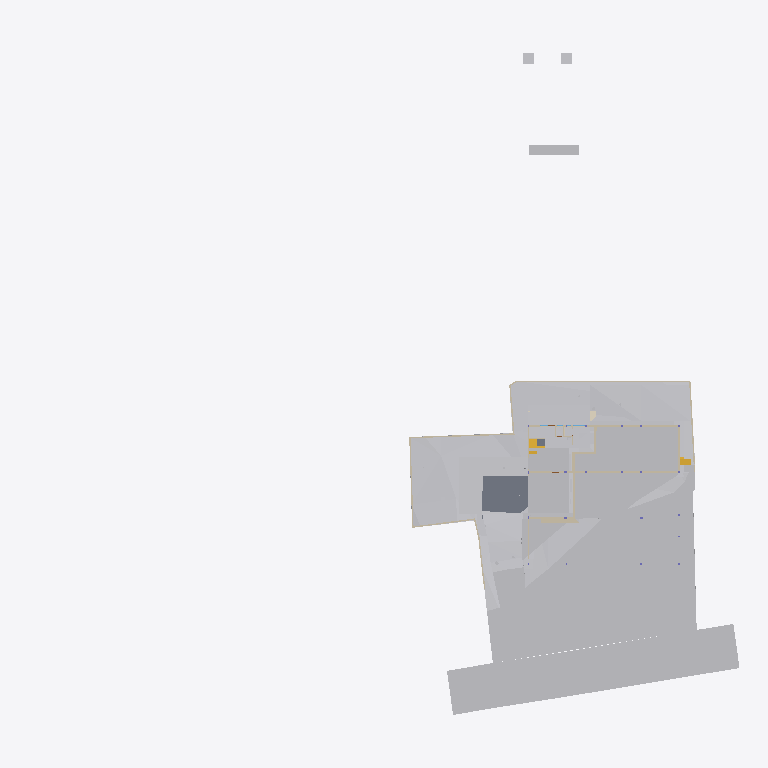
Plan cut of the same IFC building model at storey 'Site' (level -2.70 m, cut at -1.30 m), seen from above with north up, elements coloured by IFC class (only those large enough to see are counted): 27 other elements (light grey), 24 walls (beige), 2 slabs (grey), 2 stair flights (yellow), 1 covering (cream). Cut surfaces are drawn darker.
Extent 96.7 m × 90.0 m × 44.4 m (x, y, z). Storeys (11): Footing at -3.50 m; Site at -2.70 m; GF at -2.65 m; FF Lvl at 0.00 m; Plumbing at 0.00 m; Electrical at 0.00 m; Areacalc at 0.00 m; FF at 0.45 m; FF Lintel at 3.15 m; schedule at 3.50 m; SF at 3.65 m. Elements (695): 133 IfcBeam, 78 IfcWall, 65 IfcCovering, 55 IfcSlab, 48 IfcPipeSegment, 41 IfcColumn, 40 IfcDoor, 37 IfcWindow, 31 IfcEarthworksCut, 30 IfcFurniture, 24 IfcGeographicElement, 16 IfcFooting.

HEADER;
FILE_DESCRIPTION(('ViewDefinition [CoordinationView]'),'2;1');
FILE_NAME('Manilal.ifc','2025-08-04T13:29:39+05:30',(),(),'IfcOpenShell 0.8.3-post1','Bonsai 0.8.3-post1','');
FILE_SCHEMA(('IFC4X3'));
ENDSEC;
DATA;
#1480=IFCPROJECT('2TuuvCHJz54PsFPcraEbH$',$,'My Project',$,$,$,$,(#3,#128),#1481);
#3305=IFCSITE('0lpfVeOW52QfroqLYyHNY2',$,'My Site',$,$,#26,$,$,$,$,$,$,$,$);
#3313=IFCBUILDING('0MzaWOaS178x5FMqOflU3C',$,'My Building',$,$,#25,$,$,$,$,$,$);
#2081=IFCBUILDINGSTOREY('09kFoqoxrCvB1_fcEsMZsQ',$,'FF',$,$,#217,$,$,$,$);
#2986=IFCBUILDINGSTOREY('0zoFHJ9PnFW80M$mIVDQW3',$,'GF',$,$,#559675,$,$,$,$);
#17145=IFCBUILDINGSTOREY('0MckaoTknA3edZMUNhTyAK',$,'SF',$,$,#17254,$,$,$,$);
#20035=IFCBUILDINGSTOREY('3LpnsPikv4mRTBpfC3WQtx',$,'FF Lvl',$,$,#20051,$,$,$,$);
#23582=IFCBUILDINGSTOREY('0DtUgpQ1b6nBmkLmvc_ehu',$,'FF Lintel',$,$,#23767,$,$,$,$);
#459032=IFCBUILDINGSTOREY('2nxT8wHGnDX9t8LjuK$yoz',$,'Footing',$,$,#459177,$,$,$,$);
#482732=IFCBUILDINGSTOREY('0qJiDzySr4lhgisX7t8beM',$,'Site',$,$,#482753,$,$,$,$);
#485569=IFCBUILDINGSTOREY('33UZQ2TSvAg8IY4x5QCp2i',$,'schedule',$,$,#490135,$,$,$,$);
#507278=IFCBUILDINGSTOREY('0fi$VcvNr0Zu6wnPuK6jDB',$,'Plumbing',$,$,#507299,$,$,$,$);
#531643=IFCBUILDINGSTOREY('2JRfeNnUP7R92jcKtKmwj5',$,'Electrical',$,$,#531659,$,$,$,$);
#552261=IFCBUILDINGSTOREY('3JrIAq4xL0avIQ8pEnV5X6',$,'Areacalc',$,$,#552277,$,$,$,$);
#550097=IFCGEOGRAPHICELEMENT('3hzKcHmG15MBT$Lf89GHXN',$,'PureSite',$,$,#560045,#550264,$,.TERRAIN.);
#506523=IFCGEOGRAPHICELEMENT('20M0x6_hv1D8u5ftoKpVy3',$,'Road',$,$,#536372,#506537,$,.TERRAIN.);
#562401=IFCEARTHWORKSFILL('1xT4$PaqnDAhGXmfddmx$8',$,'Cube',$,$,#563463,#562430,$,.SLOPEFILL.);
#557388=IFCEARTHWORKSCUT('2Q_BpVgoH5UP4ov3lAq_Nd',$,'Cut',$,$,#557373,#557387,$,.BASE_EXCAVATION.);
#562378=IFCEARTHWORKSFILL('263qwxfur0Rg9ySw9RIZCG',$,'Cube',$,$,#563458,#562400,$,.SLOPEFILL.);
#557336=IFCEARTHWORKSCUT('3NfQzW2p90kemh8IGcUxhf',$,'roader',$,$,#557183,#557335,$,.PAVEMENTMILLING.);
#557170=IFCEARTHWORKSCUT('1orBtrQ6r9QBXstUuMTyak',$,'Cut',$,$,#557157,#557169,$,.BASE_EXCAVATION.);
#557360=IFCEARTHWORKSCUT('2x49TXK193K9MJc3CK9x_n',$,'Cut',$,$,#557348,#557359,$,.BASE_EXCAVATION.);
#557636=IFCEARTHWORKSCUT('0lv4XU7zX8PPDYPdO7aOdg',$,'Cut',$,$,#557624,#557635,$,.BASE_EXCAVATION.);
#557121=IFCGEOGRAPHICELEMENT('1mqx3WFMb0_xZzgY5_pKpf',$,'Site',$,$,#558011,#557120,$,.TERRAIN.);
#29381=IFCSLAB('30Y2A3Waj1_g7GRY9nwvu4',$,'Slab',$,$,#552081,#29392,$,$);
#562352=IFCEARTHWORKSFILL('3O_GobqT1E4v3eEFWom1zq',$,'Cube',$,$,#564071,#562377,$,.SLOPEFILL.);
#557611=IFCEARTHWORKSCUT('3NGXkKzmP9mwmT7XBm4eTA',$,'Cut',$,$,#557599,#557610,$,.BASE_EXCAVATION.);
#557415=IFCEARTHWORKSCUT('01J8VwQ8f08gmXDrlhIlzq',$,'Cut',$,$,#557401,#557414,$,.BASE_EXCAVATION.);
#557536=IFCEARTHWORKSCUT('3P_ZVV06j60u6$ptV0zgAt',$,'Cut',$,$,#557524,#557535,$,.BASE_EXCAVATION.);
#19398=IFCVEHICLE('0rzGDxo0H1CRYsT$ARQpVS',$,'Vehicle',$,$,#559680,#19411,$,$);
#93186=IFCVEHICLE('09kCGSf$LDBwv0agp2PRhM',$,'Vehicle',$,$,#559685,#93199,$,$);
#557561=IFCEARTHWORKSCUT('3XBGdyU2D9MeN3q92cqay6',$,'Cut',$,$,#557549,#557560,$,.BASE_EXCAVATION.);
#557993=IFCEARTHWORKSCUT('3BmSG7kdb5efpA6FN0Vb4n',$,'Cut',$,$,#557981,#557992,$,.BASE_EXCAVATION.);
#229124=IFCWALL('3MfSYaOiTA4AjSKpPvRhyi',$,'Wall',$,$,#395482,#229135,$,$);
#557586=IFCEARTHWORKSCUT('1t$VJ4$o90evgf8hngEw3O',$,'Cut',$,$,#557574,#557585,$,.BASE_EXCAVATION.);
#473463=IFCWALL('1GppCG6LrDywOQqWlDzPYg',$,'Wall',$,$,#501941,#473474,$,$);
#28186=IFCWALL('2UlyJbGOL47vem9W3W5T7b',$,'Wall',$,$,#214889,#28197,$,$);
#557144=IFCEARTHWORKSCUT('3qSRQGu4LBQwY_0nsq1Dm5',$,'Cut',$,$,#557133,#557143,$,.BASE_EXCAVATION.);
#557660=IFCEARTHWORKSCUT('2v1khSIBb6kei0EyPD83zy',$,'Cut',$,$,#557649,#557659,$,.BASE_EXCAVATION.);
#214630=IFCWALL('1v3BeDslv3W8LfR3WiqTEd',$,'Wall',$,$,#214830,#214641,$,$);
#395961=IFCWALL('2oTy5UOG136OtM3IP_qiPs',$,'Wall',$,$,#396036,#395972,$,$);
#563932=IFCWALL('1nZl9Had17LxZysm$__xHG',$,'Wall',$,$,#564007,#563956,$,$);
#51049=IFCSTAIRFLIGHT('0QDG9AXQX0PgjOZTZBSSJQ',$,'StairFlight',$,$,#559710,#51062,$,12,11,0.183333337306976,0.150000005960464,.STRAIGHT.);
#562532=IFCWALL('0msRIByXvC$he7rVGCBgK$',$,'Wall',$,$,#562594,#562556,$,$);
#14810=IFCWALL('1YbjuILpv4AxLe7Ucp54z8',$,'Wall',$,$,#501924,#14821,$,$);
#557439=IFCEARTHWORKSCUT('2IfjuX05L3Q9F73mkLJFNM',$,'Cut',$,$,#557428,#557438,$,.BASE_EXCAVATION.);
#472189=IFCWALL('04IL2Uoxz3QwDoYYrUEYCu',$,'Wall',$,$,#558835,#472200,$,$);
#14894=IFCWALL('3LM7Pm6Iv8$Bf3kD16vEYX',$,'Wall',$,$,#501868,#14905,$,$);
#557968=IFCEARTHWORKSCUT('08D7EzEO5EDf77PNZj4fIk',$,'Cut',$,$,#557951,#557967,$,.BASE_EXCAVATION.);
#27353=IFCWALL('2Y2Bm57Cb8Exxz7st0aRUc',$,'Wall',$,$,#214921,#27364,$,$);
#469076=IFCSTAIRFLIGHT('3akbHycZ93yR_8u_wyKIcq',$,'StairFlight',$,$,#563468,#469166,$,10,9,0.175,0.300000011920929,.STRAIGHT.);
#170412=IFCWALL('02QSUeXF96zws6rSEwOtxB',$,'Wall',$,$,#471821,#170423,$,$);
#171459=IFCFURNITURE('2eCSdMrzH5F8FKRq_Kat7X',$,'Furniture',$,$,#559705,#171491,$,$);
#27060=IFCWALL('10l$0x7lzBbBMMGF1qxI0s',$,'Wall',$,$,#27511,#27071,$,$);
#30905=IFCWALL('0J9S4Srlb1MOsgNvH90_Ni',$,'Wall',$,$,#559760,#30916,$,$);
#28224=IFCWALL('10RvTK_K97Xg3Zon6pJwxP',$,'Wall',$,$,#229504,#28235,$,$);
#557685=IFCEARTHWORKSCUT('1$p4eSUvT2WBuIfwXj1KUy',$,'Cut',$,$,#557673,#557684,$,.BASE_EXCAVATION.);
#333903=IFCSLAB('3cIjCkU9z4KAJ3jF3WGIBm',$,'Slab',$,$,#559715,#333917,$,$);
#101546=IFCWALL('0Rf_6ET3jB1A$TE_PSB8cB',$,'Wall',$,$,#471955,#101557,$,$);
#535887=IFCCOVERING('3erdxtYOTF6hsIy9z_3VeT',$,'Covering',$,$,#559935,#535898,$,$);
#558721=IFCWALL('29eB4gRmj6VxEEGsWe_dsJ',$,'Wall',$,$,#561465,#558741,$,$);
#496302=IFCWALL('1skRZA3gDArPLyHJ1xBWOA',$,'Wall',$,$,#559855,#496313,$,$);
#322899=IFCWALL('301zTpBY56QRbhbSgqyTtD',$,'Wall',$,$,#471924,#322910,$,$);
#475030=IFCWALL('0P8jPYbMTBahN2mQMeo_4L',$,'Wall',$,$,#475078,#475041,$,$);
#562431=IFCWALL('2pPhWQyz9C5RZog36Xg9Y4',$,'Wall',$,$,#562503,#562451,$,$);
#557840=IFCEARTHWORKSCUT('1Tsuz9sRb3YODMAWko00m1',$,'Cut',$,$,#557827,#557839,$,.BASE_EXCAVATION.);
#558601=IFCWALL('1DUlEkwFj7lgw_DTXtuVee',$,'Wall',$,$,#558720,#558621,$,$);
#29467=IFCWALL('2U66_ERPrD$A$2PTOc1bPA',$,'Wall',$,$,#559735,#29478,$,$);
#319577=IFCFURNITURE('0fdrhMOd5CYABI21svJpWT',$,'Furniture',$,$,#559725,#319588,$,$);
#322727=IFCWALL('0NXfgi9BT5$x6dqiz38cKQ',$,'Wall',$,$,#559930,#322738,$,$);
ENDSEC;
